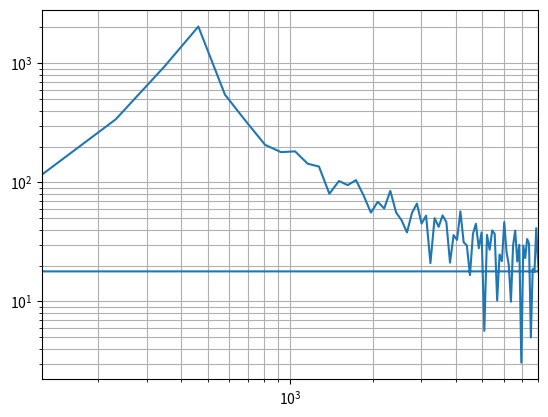

Write Python code to recreate this figure.
#!/usr/bin/python3
# -*- coding: utf-8 -*-

import numpy as np
from scipy import fftpack
import matplotlib.pyplot as plt

fs = 44100
x = np.array([-12.779474,-12.71826, -12.608218,-12.471533,-12.316561, -12.112034,-11.859476,-11.577236,-11.262215,-10.930813, -10.490394,-10.082054, -9.616923, -9.138489, -8.623147,  -8.049477, -7.460618, -6.82379,  -6.1481357,-5.4267645,  -4.780233, -4.0254235,-3.3054233,-2.6019096,-1.8839717,  -1.14398,  -0.41134357,0.3098011, 1.0598421, 1.822412,2.5776267, 3.2870173, 3.9726973, 4.6311975, 5.303395,5.9526443, 6.546879,  7.158971,  7.7534676, 8.293354,8.838951,  9.311652,  9.803772, 10.198582, 10.559034,  10.910678, 11.215771, 11.49528,  11.752272, 11.980271,  12.168205, 12.313032, 12.3575325,12.340236, 12.278688,  12.167967, 12.016821, 11.840141, 11.617338, 11.360645,  11.029589, 10.662758, 10.252846,  9.791136,  9.350467,8.868277,  8.3606, 7.8487754, 7.293141,  6.7364335,6.149256,  5.522084,  4.8461795, 4.17037,3.4461498,2.7300358, 2.0006418, 1.238513,  0.47152042  -0.2778411,  -1.0267615,-1.7618895,-2.4679303,-3.1803846,-3.904581,  -4.591334, -5.2539825,-5.910456, -6.537509, -7.132101,  -7.7216864,-8.251309, -8.741987, -9.220052, -9.663332, -10.084068,-10.485721,-10.836208,-11.153114,-11.449373, -11.66594, -11.814213,-11.939203,-12.020361,-12.036287, -12.027824,-12.010956,-11.965906,-11.868596,-11.727834, -11.54896, -11.335778,-10.998642,-10.681021,-10.273433,  -9.818959, -9.309971, -8.817458, -8.266651, -7.687676,  -7.104969, -6.450224, -5.81733,  -5.1276684,-4.4365764,  -3.724575, -2.988255, -2.2966146,-1.6165257,-0.9002328,  -0.20347834,0.49090385,1.2073636, 1.9355178, 2.7132392,3.4767509, 4.203558,  4.9913526, 5.6749463, 6.3817024,7.0468307, 7.673764,  8.310568,  8.850408,  9.444761,9.999752, 10.490597, 10.984874, 11.398613, 11.744415,  12.093258, 12.41765,  12.63485,  12.852037, 13.006651,  13.113594, 13.17972,  13.261867, 13.252449, 13.167167,  13.078844, 12.930668, 12.748182, 12.509287, 12.218559,  11.901129, 11.523497, 11.1444,10.715759, 10.281086,9.78961,9.236038,  8.679068,  8.078694,  7.455492,6.7942142, 6.14866,5.503559,  4.7959805, 4.080057,3.3608198, 2.6275635, 1.8912792, 1.1604548, 0.4407525,  -0.2544403,-0.9472728,-1.6461372,-2.3361444,-3.0279875,  -3.6831737,-4.3306828,-5.020833, -5.6403637,-6.2296987,  -6.831193, -7.38765,  -7.9345107,-8.47789,  -8.980036,  -9.479833, -9.917808,-10.287439,-10.617769,-10.919464, -11.168885,-11.363006,-11.487282,-11.54139, -11.579132, -11.576796,-11.521423,-11.454296,-11.326134,-11.160624, -10.9833355  -10.716831,-10.437012,-10.075199, -9.703911,  -9.257114, -8.786392, -8.356131, -7.852304, -7.3061943,  -6.72431,  -6.0890794,-5.4508805,-4.7456145,-4.0682554,  -3.3677459,-2.6665092,-1.9566059,-1.2162447,-0.5042076,0.21539927,0.96315145,1.7310619, 2.438593,  3.167808,3.875208,  4.5764446, 5.274141,  5.959213,  6.6129327,7.2551727, 7.8755856, 8.472323,  9.005284,  9.547353,  10.056949, 10.545528, 10.946298, 11.37644,  11.723399,  12.0825405,12.353552, 12.583733, 12.762033, 12.906384,  13.020968, 13.079882, 13.113999, 13.123322, 13.084221,  12.968838, 12.829447, 12.604284, 12.337184, 12.051034,  11.67034,  11.286629, 10.855663, 10.375953,  9.89821,9.375513,  8.812833,  8.2250595, 7.606089,  6.9467306,6.29164,5.615258,  4.939723,  4.263866,  3.550744,2.824688,  2.0842314, 1.3236403, 0.5562782,-0.2384901,  -1.0156393,-1.775527, -2.5006533,-3.203547, -3.9117575,  -4.616046, -5.3263545,-5.9889436,-6.638491, -7.265508,  -7.866502, -8.420145, -8.956564, -9.419716, -9.873665, -10.298967,-10.682285,-11.052191,-11.35993, -11.623394, -11.843371,-12.0259285  -12.131464,-12.252641,-12.283421, -12.286747,-12.260699,-12.176704,-12.071347,-11.9439125, -11.726093,-11.462915,-11.154758,-10.81841, -10.410023,  -9.97883,  -9.483576, -8.949841, -8.408558, -7.8505516,  -7.2529316,-6.615746, -5.9847236,-5.3057313,-4.619932,  -3.9445043,-3.2153964,-2.4859667,-1.7817855,-1.0845304,  -0.36524534,0.3444314, 1.0914087, 1.853621,  2.5703073,3.3037186, 4.0195227, 4.722297,  5.4490566, 6.0879827,6.718838,  7.3423743, 7.905209,  8.480954,  8.995235,9.479332,  9.970247, 10.371518, 10.744535, 11.024057,  11.302805, 11.54641,  11.785067, 11.972976, 12.134218,  12.248874, 12.350988, 12.401581, 12.387729, 12.296486,  12.148023, 11.98585,  11.799693, 11.589897, 11.309934,  10.965586, 10.591102, 10.185814,  9.71303,9.221673,8.656335,  8.086467,  7.47931,6.881368  ])

spls = fftpack.fft(x)
freqs = fftpack.fftfreq(len(x)) * fs

fig, ax = plt.subplots()
ax.loglog(freqs, np.abs(spls))
ax.grid(True,which='both',ls='-')
ax.set_xlim([125,8000])
plt.show()
